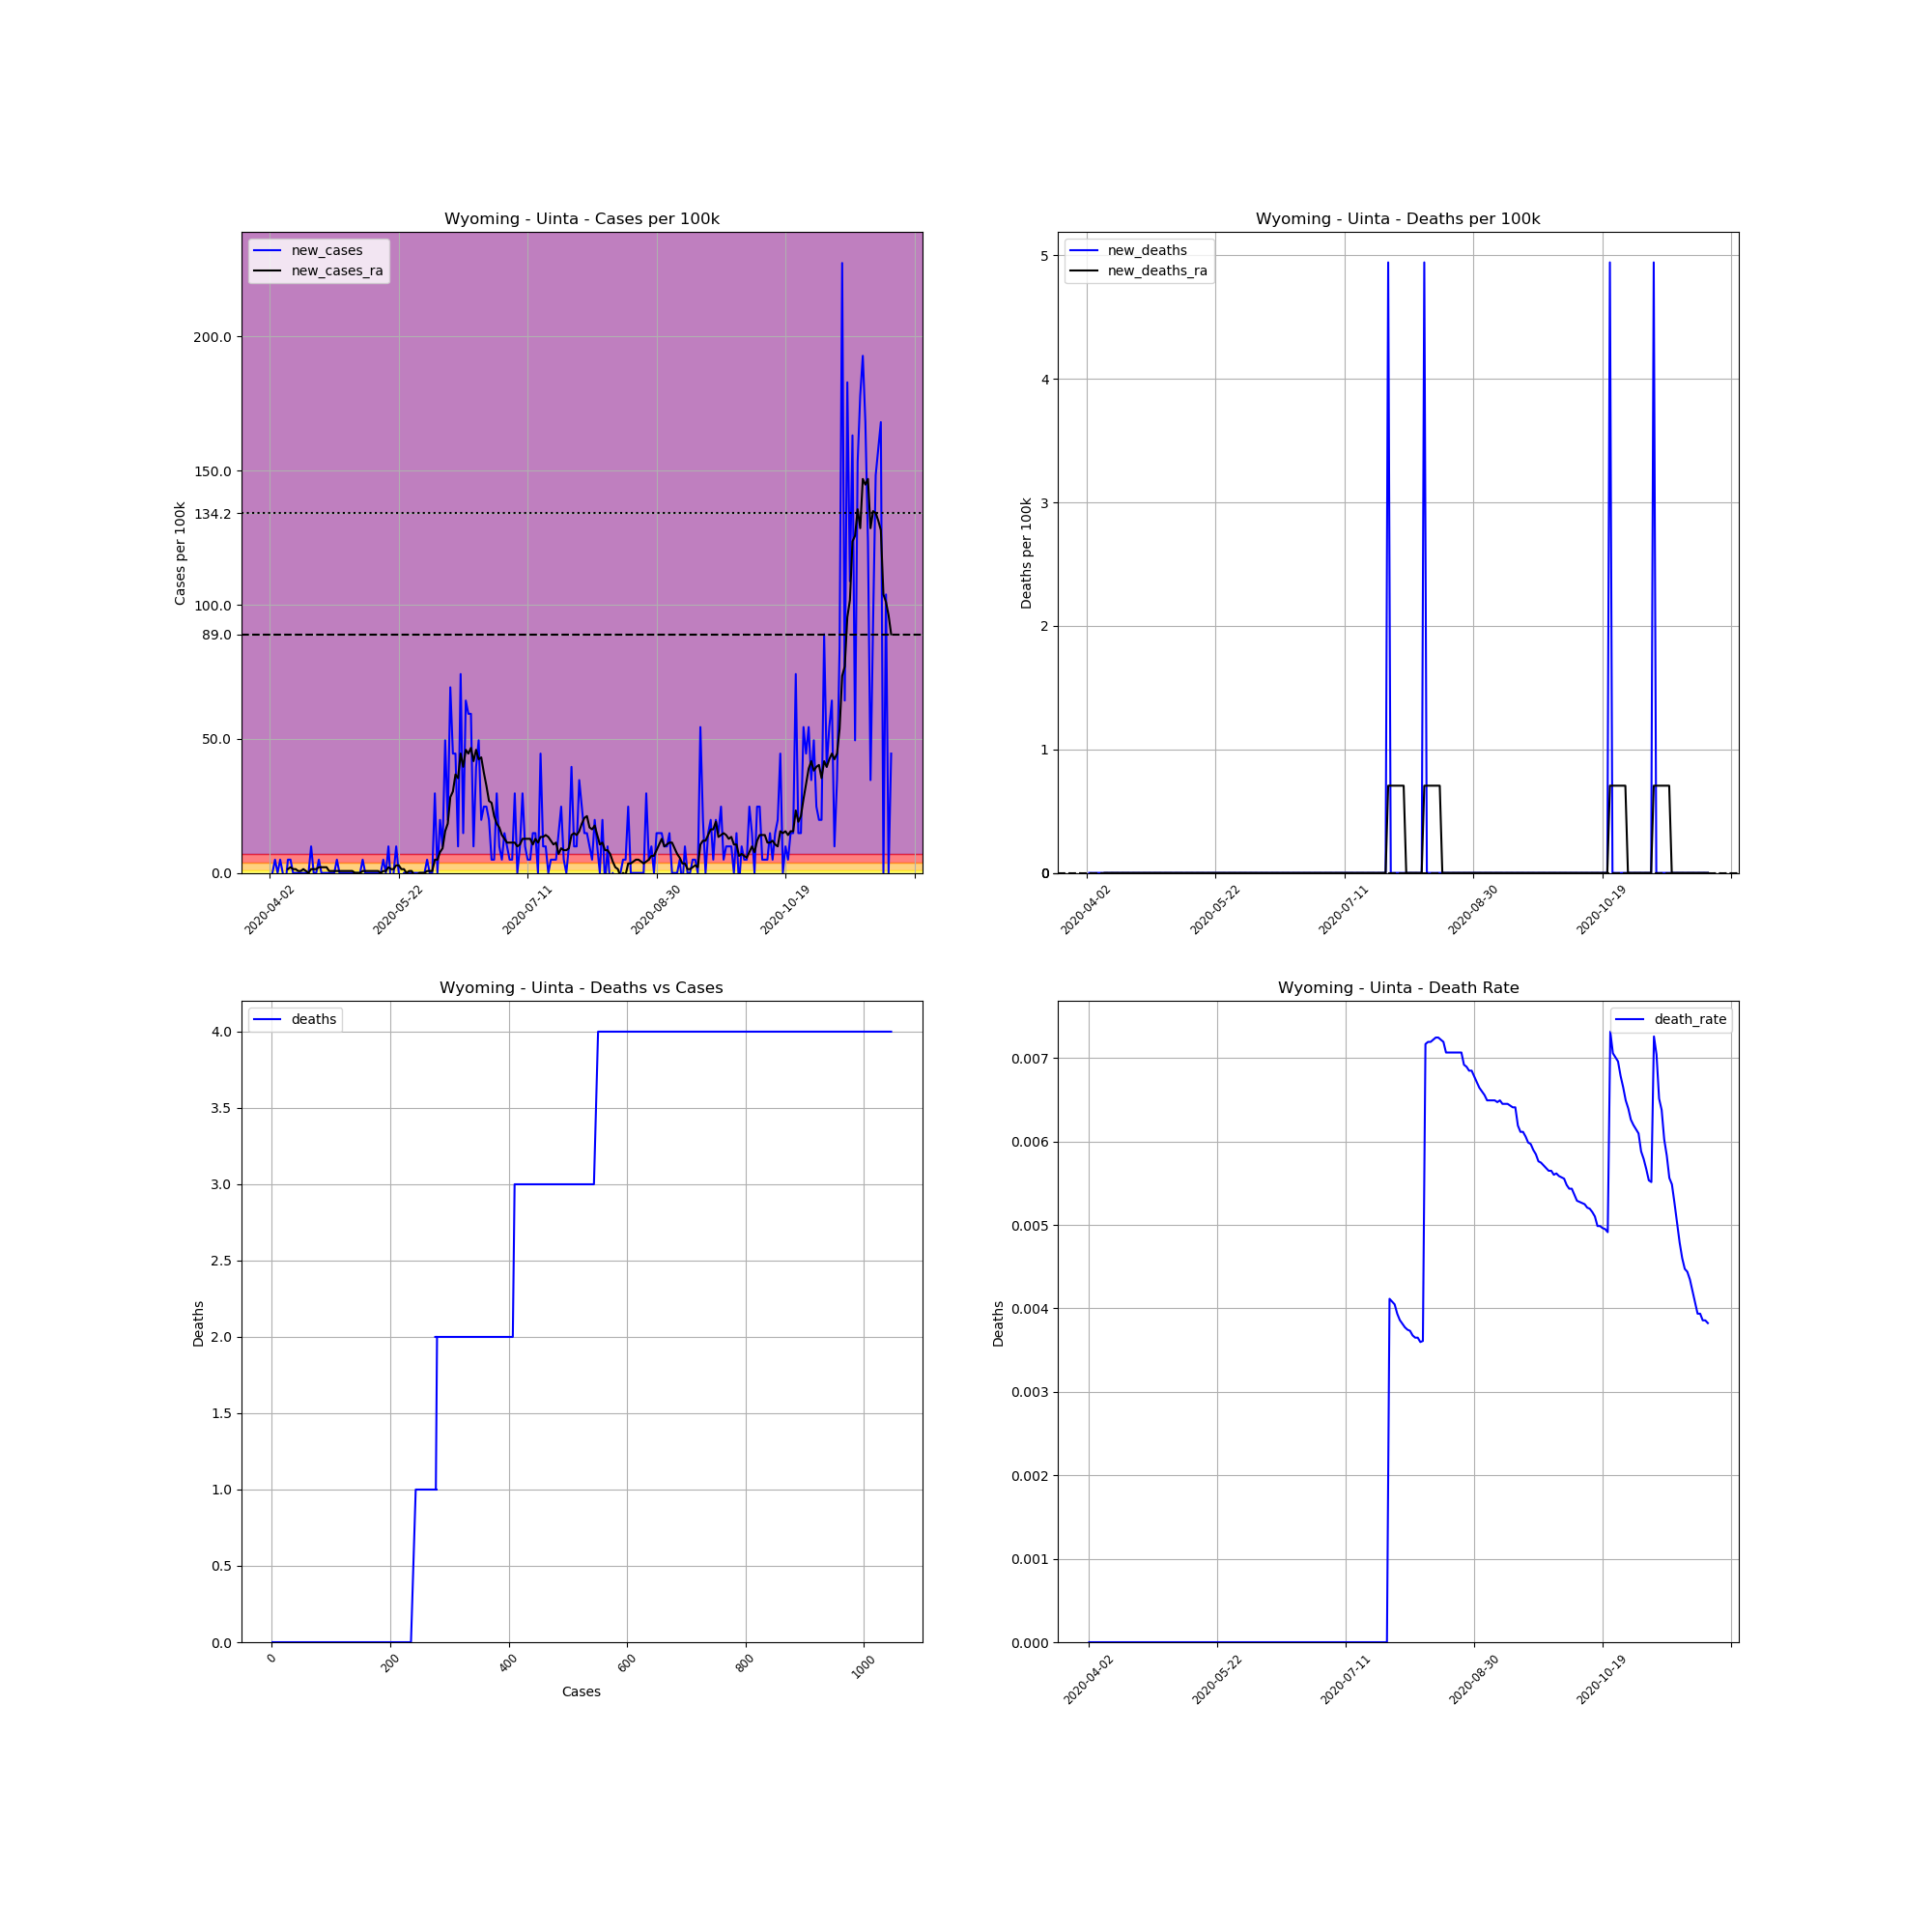

The data file committed next to this chart (first rows):
, date, county, state, fips, cases, deaths, COUNTY, STNAME, CTYNAME, POPESTIMATE2019, cases_per_100k, deaths_per_100k, death_rate, new_cases, new_deaths, new_cases_ra, new_deaths_ra
572602, 2020-04-02, Uinta, Wyoming, 56041, 1, 0.0, 41, Wyoming, Uinta, 20226, 4.944, 0.0, 0.0, , , , 
572603, 2020-04-03, Uinta, Wyoming, 56041, 1, 0.0, 41, Wyoming, Uinta, 20226, 4.944, 0.0, 0.0, 0.0, 0.0, , 
572604, 2020-04-04, Uinta, Wyoming, 56041, 2, 0.0, 41, Wyoming, Uinta, 20226, 9.888, 0.0, 0.0, 4.944, 0.0, , 
572605, 2020-04-05, Uinta, Wyoming, 56041, 2, 0.0, 41, Wyoming, Uinta, 20226, 9.888, 0.0, 0.0, 0.0, 0.0, , 
572606, 2020-04-06, Uinta, Wyoming, 56041, 3, 0.0, 41, Wyoming, Uinta, 20226, 14.83, 0.0, 0.0, 4.944, 0.0, , 
572607, 2020-04-07, Uinta, Wyoming, 56041, 3, 0.0, 41, Wyoming, Uinta, 20226, 14.83, 0.0, 0.0, 0.0, 0.0, , 
572608, 2020-04-08, Uinta, Wyoming, 56041, 2, 0.0, 41, Wyoming, Uinta, 20226, 9.888, 0.0, 0.0, -4.944, 0.0, , 
572609, 2020-04-09, Uinta, Wyoming, 56041, 3, 0.0, 41, Wyoming, Uinta, 20226, 14.83, 0.0, 0.0, 4.944, 0.0, 1.413, 0.0
572610, 2020-04-10, Uinta, Wyoming, 56041, 4, 0.0, 41, Wyoming, Uinta, 20226, 19.78, 0.0, 0.0, 4.944, 0.0, 2.119, 0.0
572611, 2020-04-11, Uinta, Wyoming, 56041, 4, 0.0, 41, Wyoming, Uinta, 20226, 19.78, 0.0, 0.0, 0.0, 0.0, 1.413, 0.0
572612, 2020-04-12, Uinta, Wyoming, 56041, 4, 0.0, 41, Wyoming, Uinta, 20226, 19.78, 0.0, 0.0, 0.0, 0.0, 1.413, 0.0
572613, 2020-04-13, Uinta, Wyoming, 56041, 4, 0.0, 41, Wyoming, Uinta, 20226, 19.78, 0.0, 0.0, 0.0, 0.0, 0.7063, 0.0
572614, 2020-04-14, Uinta, Wyoming, 56041, 4, 0.0, 41, Wyoming, Uinta, 20226, 19.78, 0.0, 0.0, 0.0, 0.0, 0.7063, 0.0
572615, 2020-04-15, Uinta, Wyoming, 56041, 4, 0.0, 41, Wyoming, Uinta, 20226, 19.78, 0.0, 0.0, 0.0, 0.0, 1.413, 0.0
572616, 2020-04-16, Uinta, Wyoming, 56041, 4, 0.0, 41, Wyoming, Uinta, 20226, 19.78, 0.0, 0.0, 0.0, 0.0, 0.7063, 0.0
572617, 2020-04-17, Uinta, Wyoming, 56041, 4, 0.0, 41, Wyoming, Uinta, 20226, 19.78, 0.0, 0.0, 0.0, 0.0, 2.5376526277146434e-16, 0.0
572618, 2020-04-18, Uinta, Wyoming, 56041, 6, 0.0, 41, Wyoming, Uinta, 20226, 29.66, 0.0, 0.0, 9.888, 0.0, 1.413, 0.0
572619, 2020-04-19, Uinta, Wyoming, 56041, 6, 0.0, 41, Wyoming, Uinta, 20226, 29.66, 0.0, 0.0, 0.0, 0.0, 1.413, 0.0
572620, 2020-04-20, Uinta, Wyoming, 56041, 6, 0.0, 41, Wyoming, Uinta, 20226, 29.66, 0.0, 0.0, 0.0, 0.0, 1.413, 0.0
572621, 2020-04-21, Uinta, Wyoming, 56041, 7, 0.0, 41, Wyoming, Uinta, 20226, 34.61, 0.0, 0.0, 4.944, 0.0, 2.119, 0.0
572622, 2020-04-22, Uinta, Wyoming, 56041, 7, 0.0, 41, Wyoming, Uinta, 20226, 34.61, 0.0, 0.0, 0.0, 0.0, 2.119, 0.0
572623, 2020-04-23, Uinta, Wyoming, 56041, 7, 0.0, 41, Wyoming, Uinta, 20226, 34.61, 0.0, 0.0, 0.0, 0.0, 2.119, 0.0
572624, 2020-04-24, Uinta, Wyoming, 56041, 7, 0.0, 41, Wyoming, Uinta, 20226, 34.61, 0.0, 0.0, 0.0, 0.0, 2.119, 0.0
572625, 2020-04-25, Uinta, Wyoming, 56041, 7, 0.0, 41, Wyoming, Uinta, 20226, 34.61, 0.0, 0.0, 0.0, 0.0, 0.7063, 0.0
572626, 2020-04-26, Uinta, Wyoming, 56041, 7, 0.0, 41, Wyoming, Uinta, 20226, 34.61, 0.0, 0.0, 0.0, 0.0, 0.7063, 0.0
572627, 2020-04-27, Uinta, Wyoming, 56041, 7, 0.0, 41, Wyoming, Uinta, 20226, 34.61, 0.0, 0.0, 0.0, 0.0, 0.7063, 0.0
572628, 2020-04-28, Uinta, Wyoming, 56041, 8, 0.0, 41, Wyoming, Uinta, 20226, 39.55, 0.0, 0.0, 4.944, 0.0, 0.7063, 0.0
572629, 2020-04-29, Uinta, Wyoming, 56041, 8, 0.0, 41, Wyoming, Uinta, 20226, 39.55, 0.0, 0.0, 0.0, 0.0, 0.7063, 0.0
572630, 2020-04-30, Uinta, Wyoming, 56041, 8, 0.0, 41, Wyoming, Uinta, 20226, 39.55, 0.0, 0.0, 0.0, 0.0, 0.7063, 0.0
572631, 2020-05-01, Uinta, Wyoming, 56041, 8, 0.0, 41, Wyoming, Uinta, 20226, 39.55, 0.0, 0.0, 0.0, 0.0, 0.7063, 0.0
572632, 2020-05-02, Uinta, Wyoming, 56041, 8, 0.0, 41, Wyoming, Uinta, 20226, 39.55, 0.0, 0.0, 0.0, 0.0, 0.7063, 0.0
572633, 2020-05-03, Uinta, Wyoming, 56041, 8, 0.0, 41, Wyoming, Uinta, 20226, 39.55, 0.0, 0.0, 0.0, 0.0, 0.7063, 0.0
572634, 2020-05-04, Uinta, Wyoming, 56041, 8, 0.0, 41, Wyoming, Uinta, 20226, 39.55, 0.0, 0.0, 0.0, 0.0, 0.7063, 0.0
572635, 2020-05-05, Uinta, Wyoming, 56041, 8, 0.0, 41, Wyoming, Uinta, 20226, 39.55, 0.0, 0.0, 0.0, 0.0, 2.5376526277146434e-16, 0.0
572636, 2020-05-06, Uinta, Wyoming, 56041, 8, 0.0, 41, Wyoming, Uinta, 20226, 39.55, 0.0, 0.0, 0.0, 0.0, 2.5376526277146434e-16, 0.0
572637, 2020-05-07, Uinta, Wyoming, 56041, 8, 0.0, 41, Wyoming, Uinta, 20226, 39.55, 0.0, 0.0, 0.0, 0.0, 2.5376526277146434e-16, 0.0
572638, 2020-05-08, Uinta, Wyoming, 56041, 9, 0.0, 41, Wyoming, Uinta, 20226, 44.5, 0.0, 0.0, 4.944, 0.0, 0.7063, 0.0
572639, 2020-05-09, Uinta, Wyoming, 56041, 9, 0.0, 41, Wyoming, Uinta, 20226, 44.5, 0.0, 0.0, 0.0, 0.0, 0.7063, 0.0
572640, 2020-05-10, Uinta, Wyoming, 56041, 9, 0.0, 41, Wyoming, Uinta, 20226, 44.5, 0.0, 0.0, 0.0, 0.0, 0.7063, 0.0
572641, 2020-05-11, Uinta, Wyoming, 56041, 9, 0.0, 41, Wyoming, Uinta, 20226, 44.5, 0.0, 0.0, 0.0, 0.0, 0.7063, 0.0
572642, 2020-05-12, Uinta, Wyoming, 56041, 9, 0.0, 41, Wyoming, Uinta, 20226, 44.5, 0.0, 0.0, 0.0, 0.0, 0.7063, 0.0
572643, 2020-05-13, Uinta, Wyoming, 56041, 9, 0.0, 41, Wyoming, Uinta, 20226, 44.5, 0.0, 0.0, 0.0, 0.0, 0.7063, 0.0
572644, 2020-05-14, Uinta, Wyoming, 56041, 9, 0.0, 41, Wyoming, Uinta, 20226, 44.5, 0.0, 0.0, 0.0, 0.0, 0.7063, 0.0
572645, 2020-05-15, Uinta, Wyoming, 56041, 9, 0.0, 41, Wyoming, Uinta, 20226, 44.5, 0.0, 0.0, 0.0, 0.0, 2.5376526277146434e-16, 0.0
572646, 2020-05-16, Uinta, Wyoming, 56041, 10, 0.0, 41, Wyoming, Uinta, 20226, 49.44, 0.0, 0.0, 4.944, 0.0, 0.7063, 0.0
572647, 2020-05-17, Uinta, Wyoming, 56041, 10, 0.0, 41, Wyoming, Uinta, 20226, 49.44, 0.0, 0.0, 0.0, 0.0, 0.7063, 0.0
572648, 2020-05-18, Uinta, Wyoming, 56041, 12, 0.0, 41, Wyoming, Uinta, 20226, 59.33, 0.0, 0.0, 9.888, 0.0, 2.119, 0.0
572649, 2020-05-19, Uinta, Wyoming, 56041, 11, 0.0, 41, Wyoming, Uinta, 20226, 54.39, 0.0, 0.0, -4.944, 0.0, 1.413, 0.0
572650, 2020-05-20, Uinta, Wyoming, 56041, 11, 0.0, 41, Wyoming, Uinta, 20226, 54.39, 0.0, 0.0, 0.0, 0.0, 1.413, 0.0
572651, 2020-05-21, Uinta, Wyoming, 56041, 13, 0.0, 41, Wyoming, Uinta, 20226, 64.27, 0.0, 0.0, 9.888, 0.0, 2.825, 0.0
572652, 2020-05-22, Uinta, Wyoming, 56041, 13, 0.0, 41, Wyoming, Uinta, 20226, 64.27, 0.0, 0.0, 0.0, 0.0, 2.825, 0.0
572653, 2020-05-23, Uinta, Wyoming, 56041, 12, 0.0, 41, Wyoming, Uinta, 20226, 59.33, 0.0, 0.0, -4.944, 0.0, 1.413, 0.0
572654, 2020-05-24, Uinta, Wyoming, 56041, 12, 0.0, 41, Wyoming, Uinta, 20226, 59.33, 0.0, 0.0, 0.0, 0.0, 1.413, 0.0
572655, 2020-05-25, Uinta, Wyoming, 56041, 12, 0.0, 41, Wyoming, Uinta, 20226, 59.33, 0.0, 0.0, 0.0, 0.0, 0.0, 0.0
572656, 2020-05-26, Uinta, Wyoming, 56041, 12, 0.0, 41, Wyoming, Uinta, 20226, 59.33, 0.0, 0.0, 0.0, 0.0, 0.7063, 0.0
572657, 2020-05-27, Uinta, Wyoming, 56041, 12, 0.0, 41, Wyoming, Uinta, 20226, 59.33, 0.0, 0.0, 0.0, 0.0, 0.7063, 0.0
572658, 2020-05-28, Uinta, Wyoming, 56041, 12, 0.0, 41, Wyoming, Uinta, 20226, 59.33, 0.0, 0.0, 0.0, 0.0, -0.7063, 0.0
572659, 2020-05-29, Uinta, Wyoming, 56041, 12, 0.0, 41, Wyoming, Uinta, 20226, 59.33, 0.0, 0.0, 0.0, 0.0, -0.7063, 0.0
572660, 2020-05-30, Uinta, Wyoming, 56041, 12, 0.0, 41, Wyoming, Uinta, 20226, 59.33, 0.0, 0.0, 0.0, 0.0, 0.0, 0.0
572661, 2020-05-31, Uinta, Wyoming, 56041, 12, 0.0, 41, Wyoming, Uinta, 20226, 59.33, 0.0, 0.0, 0.0, 0.0, 0.0, 0.0
... 182 more rows
